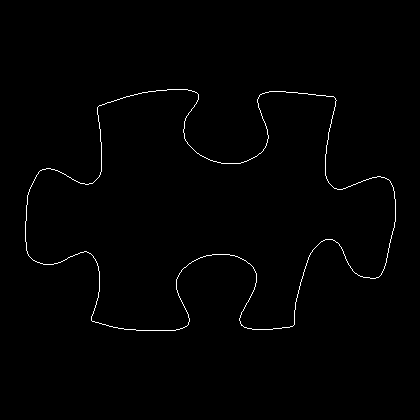

Data behind this chart, as committed beside it:
25, 221
25, 222
25, 223
25, 224
25, 225
25, 226
25, 227
25, 228
25, 229
25, 230
25, 231
25, 232
25, 233
25, 234
25, 235
25, 236
25, 237
25, 238
25, 239
25, 240
25, 241
26, 242
26, 243
26, 244
26, 245
26, 246
26, 247
26, 248
26, 249
26, 250
27, 251
27, 252
27, 253
28, 254
28, 255
29, 256
30, 257
31, 258
32, 259
33, 260
34, 260
35, 261
36, 261
37, 262
38, 262
39, 262
40, 263
41, 263
42, 263
43, 264
44, 264
45, 264
46, 264
47, 264
48, 264
49, 264
50, 264
51, 264
52, 264
53, 264
54, 263
... 1,367 more rows
